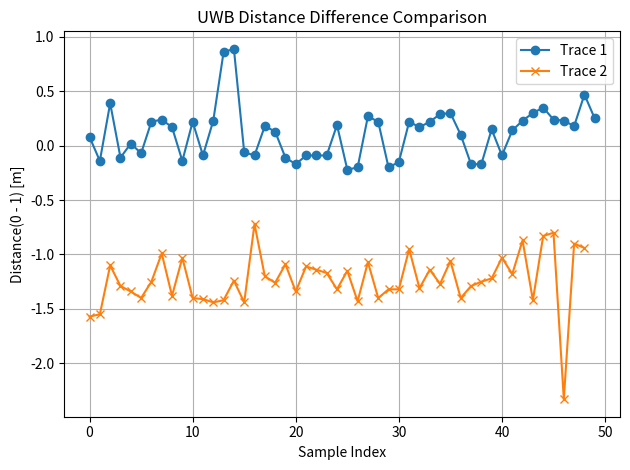

Python code for this plot:
import re
import matplotlib.pyplot as plt

# Replace this string with your UWB data or load from a file
raw_data1    = """
[19:56:13.543005] 1 -> 0: -0.08
[19:56:13.558026] 0 -> 1: -0.14
[19:56:13.559818] 1 -> 0: -0.39
[19:56:13.574990] 0 -> 1: -0.11
[19:56:13.576768] 1 -> 0: -0.02
[19:56:13.591848] 0 -> 1: -0.07
[19:56:13.593573] 1 -> 0: -0.22
[19:56:13.829329] 1 -> 0: -0.24
[19:56:13.845822] 1 -> 0: -0.17
[19:56:13.860603] 0 -> 1: -0.14
[19:56:13.997124] 1 -> 0: -0.22
[19:56:14.012080] 0 -> 1: -0.09
[19:56:14.013690] 1 -> 0: -0.23
[19:56:14.045215] 0 -> 1: 0.86
[19:56:14.062093] 0 -> 1: 0.89
[19:56:14.179873] 0 -> 1: -0.06
[19:56:14.196648] 0 -> 1: -0.09
[19:56:14.282815] 1 -> 0: -0.18
[19:56:14.299223] 1 -> 0: -0.13
[19:56:14.381561] 0 -> 1: -0.11
[19:56:14.398176] 0 -> 1: -0.17
[19:56:14.431973] 0 -> 1: -0.09
[19:56:14.482454] 0 -> 1: -0.09
[19:56:14.499096] 0 -> 1: -0.09
[19:56:14.518093] 1 -> 0: -0.19
[19:56:14.549432] 0 -> 1: -0.22
[19:56:14.566298] 0 -> 1: -0.20
[19:56:14.753235] 1 -> 0: -0.27
[19:56:14.938099] 1 -> 0: -0.22
[19:56:15.020923] 0 -> 1: -0.20
[19:56:15.037047] 0 -> 1: -0.15
[19:56:15.055891] 1 -> 0: -0.22
[19:56:15.072657] 1 -> 0: -0.17
[19:56:15.089360] 1 -> 0: -0.22
[19:56:15.105980] 1 -> 0: -0.29
[19:56:15.123118] 1 -> 0: -0.30
[19:56:15.139829] 1 -> 0: -0.10
[19:56:15.171186] 0 -> 1: -0.17
[19:56:15.187980] 0 -> 1: -0.17
[19:56:15.526294] 1 -> 0: -0.15
[19:56:15.540958] 0 -> 1: -0.09
[19:56:15.880175] 1 -> 0: -0.14
[19:56:15.895914] 1 -> 0: -0.23
[19:56:16.064807] 1 -> 0: -0.30
[19:56:16.080819] 1 -> 0: -0.35
[19:56:16.114449] 1 -> 0: -0.24
[19:56:16.283113] 1 -> 0: -0.23
[19:56:16.299191] 1 -> 0: -0.18
[19:56:16.467546] 1 -> 0: -0.47
[19:56:16.484189] 1 -> 0: -0.25
"""

raw_data2 ="""
[20:00:06.292724] 0 -> 1: -1.57
[20:00:06.309475] 0 -> 1: -1.55
[20:00:07.017507] 1 -> 0: 1.10
[20:00:07.048670] 0 -> 1: -1.29
[20:00:07.065489] 0 -> 1: -1.34
[20:00:07.099343] 0 -> 1: -1.40
[20:00:07.115785] 0 -> 1: -1.25
[20:00:07.134651] 1 -> 0: 0.99
[20:00:07.149514] 0 -> 1: -1.38
[20:00:07.991792] 1 -> 0: 1.03
[20:00:08.006413] 0 -> 1: -1.40
[20:00:08.023433] 0 -> 1: -1.41
[20:00:08.073741] 0 -> 1: -1.44
[20:00:08.090809] 0 -> 1: -1.42
[20:00:08.712290] 0 -> 1: -1.24
[20:00:08.732654] 0 -> 1: -1.44
[20:00:09.403456] 1 -> 0: 0.72
[20:00:09.418094] 0 -> 1: -1.20
[20:00:09.434711] 0 -> 1: -1.26
[20:00:11.621231] 1 -> 0: 1.09
[20:00:11.636060] 0 -> 1: -1.34
[20:00:11.654740] 1 -> 0: 1.11
[20:00:11.671414] 1 -> 0: 1.14
[20:00:11.722193] 1 -> 0: 1.17
[20:00:11.736956] 0 -> 1: -1.32
[20:00:11.738767] 1 -> 0: 1.15
[20:00:11.753743] 0 -> 1: -1.43
[20:00:11.755428] 1 -> 0: 1.07
[20:00:11.770296] 0 -> 1: -1.40
[20:00:11.938529] 0 -> 1: -1.32
[20:00:11.955261] 0 -> 1: -1.32
[20:00:11.974046] 1 -> 0: 0.95
[20:00:11.988900] 0 -> 1: -1.31
[20:00:12.091707] 1 -> 0: 1.14
[20:00:12.124206] 0 -> 1: -1.27
[20:00:12.158978] 1 -> 0: 1.06
[20:00:12.879632] 0 -> 1: -1.40
[20:00:13.064282] 0 -> 1: -1.29
[20:00:13.081192] 0 -> 1: -1.25
[20:00:13.150338] 1 -> 0: 1.22
[20:00:16.275901] 1 -> 0: 1.03
[20:00:17.754645] 1 -> 0: 1.18
[20:00:17.788198] 1 -> 0: 0.87
[20:00:18.324042] 0 -> 1: -1.42
20:00:19.164391] 0 -> 1: -1.33
[20:00:47.715998] 1 -> 0: 0.83
[20:00:47.732706] 1 -> 0: 0.80
[20:00:47.951160] 1 -> 0: 2.33
[20:00:48.304643] 1 -> 0: 0.90
[20:00:50.556608] 1 -> 0: 0.94
"""

def parse_trace(raw_data):
    pattern = re.compile(r"\[\d+:\d+:\d+\.\d+]\s+(\d)\s+->\s+(\d):\s+(-?\d+\.\d+)")
    values = []
    for match in pattern.finditer(raw_data):
        src, dst, val = match.groups()
        value = float(val)
        if src == '1' and dst == '0':
            value = -value
        values.append(value)
    return values

values1 = parse_trace(raw_data1)
values2 = parse_trace(raw_data2)

# Plot both traces
plt.plot(values1, marker='o', label="Trace 1")
plt.plot(values2, marker='x', label="Trace 2")
plt.xlabel("Sample Index")
plt.ylabel("Distance(0 - 1) [m]")
plt.title("UWB Distance Difference Comparison")
plt.grid(True)
plt.legend()
plt.tight_layout()
plt.show()
